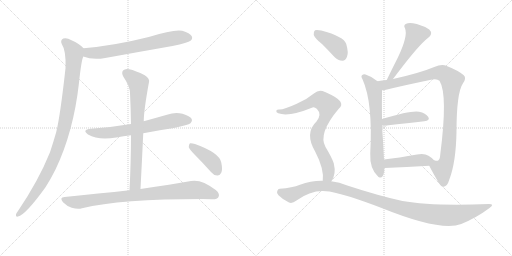
t = 0.00 s
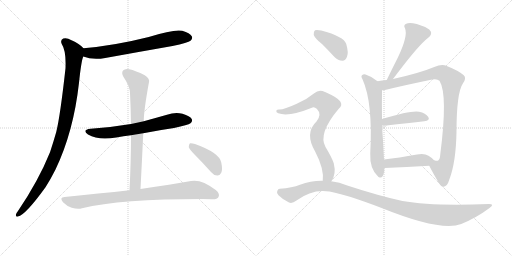
t = 2.28 s
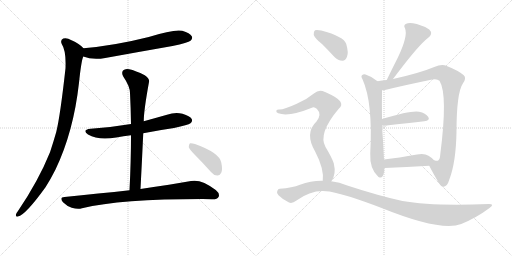
t = 4.56 s
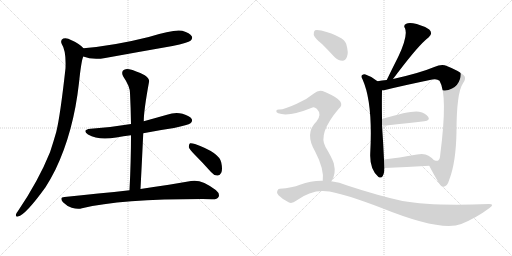
t = 6.85 s
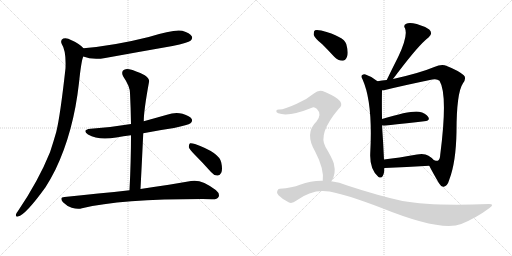
t = 9.13 s
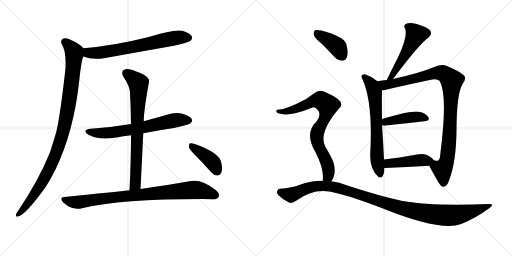
t = 11.41 s

The animated SVG that drew these frames (rendered in a browser with its animation timeline set to each time). Animation: 14 CSS @keyframes rules; one cycle of 11.41 s.

<svg version="1.1" viewBox="0 0 2048 1024" xmlns="http://www.w3.org/2000/svg">
  <g stroke="lightgray" stroke-dasharray="1,1" stroke-width="1" transform="scale(4, 4)">
    <line x1="0" y1="0" x2="256" y2="256"></line>
    <line x1="256" y1="0" x2="0" y2="256"></line>
    <line x1="128" y1="0" x2="128" y2="256"></line>
    <line x1="0" y1="128" x2="256" y2="128"></line>
    <line x1="256" y1="0" x2="512" y2="256"></line>
    <line x1="512" y1="0" x2="256" y2="256"></line>
    <line x1="384" y1="0" x2="384" y2="256"></line>
    <line x1="256" y1="128" x2="512" y2="128"></line>
  </g>
<g transform="scale(1, -1) translate(0, -850)">
   <style type="text/css">
    @keyframes keyframes0 {
      from {
       stroke: black;
       stroke-dashoffset: 680;
       stroke-width: 128;
       }
       69% {
       animation-timing-function: step-end;
       stroke: black;
       stroke-dashoffset: 0;
       stroke-width: 128;
       }
       to {
       stroke: black;
       stroke-width: 1024;
       }
       }
       #make-me-a-hanzi-animation-0 {
         animation: keyframes0 0.803385s both;
         animation-delay: 0.000000s;
         animation-timing-function: linear;
       }
    @keyframes keyframes1 {
      from {
       stroke: black;
       stroke-dashoffset: 1014;
       stroke-width: 128;
       }
       77% {
       animation-timing-function: step-end;
       stroke: black;
       stroke-dashoffset: 0;
       stroke-width: 128;
       }
       to {
       stroke: black;
       stroke-width: 1024;
       }
       }
       #make-me-a-hanzi-animation-1 {
         animation: keyframes1 1.075195s both;
         animation-delay: 0.803385s;
         animation-timing-function: linear;
       }
    @keyframes keyframes2 {
      from {
       stroke: black;
       stroke-dashoffset: 662;
       stroke-width: 128;
       }
       68% {
       animation-timing-function: step-end;
       stroke: black;
       stroke-dashoffset: 0;
       stroke-width: 128;
       }
       to {
       stroke: black;
       stroke-width: 1024;
       }
       }
       #make-me-a-hanzi-animation-2 {
         animation: keyframes2 0.788737s both;
         animation-delay: 1.878581s;
         animation-timing-function: linear;
       }
    @keyframes keyframes3 {
      from {
       stroke: black;
       stroke-dashoffset: 747;
       stroke-width: 128;
       }
       71% {
       animation-timing-function: step-end;
       stroke: black;
       stroke-dashoffset: 0;
       stroke-width: 128;
       }
       to {
       stroke: black;
       stroke-width: 1024;
       }
       }
       #make-me-a-hanzi-animation-3 {
         animation: keyframes3 0.857910s both;
         animation-delay: 2.667318s;
         animation-timing-function: linear;
       }
    @keyframes keyframes4 {
      from {
       stroke: black;
       stroke-dashoffset: 868;
       stroke-width: 128;
       }
       74% {
       animation-timing-function: step-end;
       stroke: black;
       stroke-dashoffset: 0;
       stroke-width: 128;
       }
       to {
       stroke: black;
       stroke-width: 1024;
       }
       }
       #make-me-a-hanzi-animation-4 {
         animation: keyframes4 0.956380s both;
         animation-delay: 3.525228s;
         animation-timing-function: linear;
       }
    @keyframes keyframes5 {
      from {
       stroke: black;
       stroke-dashoffset: 407;
       stroke-width: 128;
       }
       57% {
       animation-timing-function: step-end;
       stroke: black;
       stroke-dashoffset: 0;
       stroke-width: 128;
       }
       to {
       stroke: black;
       stroke-width: 1024;
       }
       }
       #make-me-a-hanzi-animation-5 {
         animation: keyframes5 0.581217s both;
         animation-delay: 4.481608s;
         animation-timing-function: linear;
       }
    @keyframes keyframes6 {
      from {
       stroke: black;
       stroke-dashoffset: 517;
       stroke-width: 128;
       }
       63% {
       animation-timing-function: step-end;
       stroke: black;
       stroke-dashoffset: 0;
       stroke-width: 128;
       }
       to {
       stroke: black;
       stroke-width: 1024;
       }
       }
       #make-me-a-hanzi-animation-6 {
         animation: keyframes6 0.670736s both;
         animation-delay: 5.062826s;
         animation-timing-function: linear;
       }
    @keyframes keyframes7 {
      from {
       stroke: black;
       stroke-dashoffset: 661;
       stroke-width: 128;
       }
       68% {
       animation-timing-function: step-end;
       stroke: black;
       stroke-dashoffset: 0;
       stroke-width: 128;
       }
       to {
       stroke: black;
       stroke-width: 1024;
       }
       }
       #make-me-a-hanzi-animation-7 {
         animation: keyframes7 0.787923s both;
         animation-delay: 5.733561s;
         animation-timing-function: linear;
       }
    @keyframes keyframes8 {
      from {
       stroke: black;
       stroke-dashoffset: 979;
       stroke-width: 128;
       }
       76% {
       animation-timing-function: step-end;
       stroke: black;
       stroke-dashoffset: 0;
       stroke-width: 128;
       }
       to {
       stroke: black;
       stroke-width: 1024;
       }
       }
       #make-me-a-hanzi-animation-8 {
         animation: keyframes8 1.046712s both;
         animation-delay: 6.521484s;
         animation-timing-function: linear;
       }
    @keyframes keyframes9 {
      from {
       stroke: black;
       stroke-dashoffset: 432;
       stroke-width: 128;
       }
       58% {
       animation-timing-function: step-end;
       stroke: black;
       stroke-dashoffset: 0;
       stroke-width: 128;
       }
       to {
       stroke: black;
       stroke-width: 1024;
       }
       }
       #make-me-a-hanzi-animation-9 {
         animation: keyframes9 0.601562s both;
         animation-delay: 7.568197s;
         animation-timing-function: linear;
       }
    @keyframes keyframes10 {
      from {
       stroke: black;
       stroke-dashoffset: 444;
       stroke-width: 128;
       }
       59% {
       animation-timing-function: step-end;
       stroke: black;
       stroke-dashoffset: 0;
       stroke-width: 128;
       }
       to {
       stroke: black;
       stroke-width: 1024;
       }
       }
       #make-me-a-hanzi-animation-10 {
         animation: keyframes10 0.611328s both;
         animation-delay: 8.169759s;
         animation-timing-function: linear;
       }
    @keyframes keyframes11 {
      from {
       stroke: black;
       stroke-dashoffset: 396;
       stroke-width: 128;
       }
       56% {
       animation-timing-function: step-end;
       stroke: black;
       stroke-dashoffset: 0;
       stroke-width: 128;
       }
       to {
       stroke: black;
       stroke-width: 1024;
       }
       }
       #make-me-a-hanzi-animation-11 {
         animation: keyframes11 0.572266s both;
         animation-delay: 8.781087s;
         animation-timing-function: linear;
       }
    @keyframes keyframes12 {
      from {
       stroke: black;
       stroke-dashoffset: 790;
       stroke-width: 128;
       }
       72% {
       animation-timing-function: step-end;
       stroke: black;
       stroke-dashoffset: 0;
       stroke-width: 128;
       }
       to {
       stroke: black;
       stroke-width: 1024;
       }
       }
       #make-me-a-hanzi-animation-12 {
         animation: keyframes12 0.892904s both;
         animation-delay: 9.353353s;
         animation-timing-function: linear;
       }
    @keyframes keyframes13 {
      from {
       stroke: black;
       stroke-dashoffset: 1121;
       stroke-width: 128;
       }
       78% {
       animation-timing-function: step-end;
       stroke: black;
       stroke-dashoffset: 0;
       stroke-width: 128;
       }
       to {
       stroke: black;
       stroke-width: 1024;
       }
       }
       #make-me-a-hanzi-animation-13 {
         animation: keyframes13 1.162272s both;
         animation-delay: 10.246257s;
         animation-timing-function: linear;
       }
</style>
<path d="M 333 624 Q 370 609 421 618 Q 553 642 690 666 Q 753 679 762 687 Q 772 696 767 705 Q 760 718 729 727 Q 696 734 595 702 Q 460 668 334 657 C 304 654 305 634 333 624 Z" fill="lightgray"></path> 
<path d="M 334 657 Q 318 675 286 689 Q 267 701 253 696 Q 240 689 247 674 Q 265 647 262 577 Q 241 387 225 322 Q 213 280 200 241 Q 154 127 72 6 Q 66 -1 64 -7 Q 61 -19 72 -16 Q 102 -10 182 101 Q 203 134 222 172 Q 294 322 316 519 Q 325 606 333 624 C 340 652 340 652 334 657 Z" fill="lightgray"></path> 
<path d="M 573 317 Q 633 329 696 338 Q 753 350 762 357 Q 771 364 767 374 Q 760 386 730 395 Q 700 402 668 391 Q 622 378 575 365 L 524 354 Q 448 341 363 335 Q 326 331 352 312 Q 394 287 465 300 Q 493 306 524 309 L 573 317 Z" fill="lightgray"></path> 
<path d="M 562 94 Q 568 209 573 317 L 575 365 Q 575 407 596 522 Q 600 534 579 549 Q 542 568 517 573 Q 501 577 492 568 Q 485 559 493 544 Q 520 504 520 478 Q 523 418 524 354 L 524 309 Q 524 206 518 89 C 517 59 560 64 562 94 Z" fill="lightgray"></path> 
<path d="M 518 89 Q 397 76 258 62 Q 236 61 252 41 Q 268 25 287 19 Q 311 12 328 17 Q 482 54 810 54 Q 828 54 847 53 Q 869 52 874 62 Q 881 75 863 90 Q 805 135 764 126 Q 688 113 562 94 L 518 89 Z" fill="lightgray"></path> 
<path d="M 780 230 Q 811 199 844 162 Q 854 149 869 148 Q 879 147 885 159 Q 891 172 885 200 Q 878 239 780 274 Q 767 278 760 277 Q 756 274 755 262 Q 758 252 780 230 Z" fill="lightgray"></path> 
<path d="M 1572 534 Q 1662 654 1700 688 Q 1706 694 1714 700 Q 1733 716 1717 732 Q 1698 745 1667 754 Q 1637 761 1625 755 Q 1612 749 1620 737 Q 1633 707 1592 621 Q 1570 578 1547 530 C 1534 503 1554 510 1572 534 Z" fill="lightgray"></path> 
<path d="M 1510 525 Q 1488 544 1462 552 Q 1455 555 1449 550 Q 1442 546 1450 533 Q 1492 440 1481 237 Q 1478 174 1513 143 Q 1514 143 1516 141 Q 1532 134 1537 165 Q 1537 172 1538 178 L 1536 212 Q 1533 279 1528 348 L 1528 374 Q 1527 438 1528 489 C 1528 511 1528 511 1510 525 Z" fill="lightgray"></path> 
<path d="M 1717 187 Q 1729 163 1756 117 Q 1765 101 1775 103 Q 1790 106 1797 131 Q 1824 201 1826 323 Q 1826 479 1852 517 Q 1867 538 1855 549 Q 1833 568 1787 586 Q 1768 596 1737 582 Q 1680 558 1572 534 L 1547 530 Q 1528 529 1510 525 C 1480 520 1498 484 1528 489 Q 1534 489 1540 490 Q 1613 508 1729 532 Q 1748 536 1758 527 Q 1792 472 1761 232 Q 1760 210 1751 207 Q 1748 206 1736 209 C 1708 205 1708 205 1717 187 Z" fill="lightgray"></path> 
<path d="M 1528 348 Q 1535 347 1546 348 Q 1633 358 1697 365 Q 1722 368 1713 382 Q 1703 398 1676 403 Q 1646 409 1528 374 C 1499 366 1498 350 1528 348 Z" fill="lightgray"></path> 
<path d="M 1538 178 Q 1626 182 1717 187 C 1747 189 1754 189 1736 209 Q 1729 218 1714 227 Q 1698 237 1668 232 Q 1595 219 1536 212 C 1506 208 1508 177 1538 178 Z" fill="lightgray"></path> 
<path d="M 1289 673 Q 1311 651 1337 623 Q 1352 607 1370 607 Q 1382 608 1388 623 Q 1395 639 1385 674 Q 1376 704 1285 728 Q 1267 732 1260 729 Q 1254 725 1255 710 Q 1259 697 1289 673 Z" fill="lightgray"></path> 
<path d="M 1325 125 Q 1346 152 1335 197 Q 1328 219 1302 262 Q 1271 316 1355 415 Q 1389 443 1309 478 Q 1305 481 1300 482 Q 1276 495 1257 477 Q 1227 452 1187 435 Q 1133 410 1115 412 Q 1108 412 1105 407 Q 1104 401 1113 397 Q 1155 381 1250 420 Q 1257 424 1267 415 Q 1289 393 1266 364 Q 1217 318 1261 243 Q 1297 174 1291 127 C 1290 97 1310 99 1325 125 Z" fill="lightgray"></path> 
<path d="M 1291 127 Q 1245 128 1200 111 Q 1169 99 1119 95 Q 1112 95 1109 86 Q 1105 79 1114 69 Q 1132 51 1156 40 Q 1168 34 1186 48 Q 1250 96 1318 84 Q 1385 72 1524 19 Q 1764 -78 1845 -46 Q 1906 -21 1958 18 Q 1980 34 1956 34 Q 1725 25 1610 46 Q 1514 67 1389 108 Q 1358 121 1325 125 L 1291 127 Z" fill="lightgray"></path> 
      <clipPath id="make-me-a-hanzi-clip-0">
      <path d="M 333 624 Q 370 609 421 618 Q 553 642 690 666 Q 753 679 762 687 Q 772 696 767 705 Q 760 718 729 727 Q 696 734 595 702 Q 460 668 334 657 C 304 654 305 634 333 624 Z" fill="lightgray"></path>
      </clipPath>
      <path clip-path="url(#make-me-a-hanzi-clip-0)" d="M 342 651 L 357 638 L 409 640 L 684 696 L 755 699 " fill="none" id="make-me-a-hanzi-animation-0" stroke-dasharray="552 1104" stroke-linecap="round"></path>

      <clipPath id="make-me-a-hanzi-clip-1">
      <path d="M 334 657 Q 318 675 286 689 Q 267 701 253 696 Q 240 689 247 674 Q 265 647 262 577 Q 241 387 225 322 Q 213 280 200 241 Q 154 127 72 6 Q 66 -1 64 -7 Q 61 -19 72 -16 Q 102 -10 182 101 Q 203 134 222 172 Q 294 322 316 519 Q 325 606 333 624 C 340 652 340 652 334 657 Z" fill="lightgray"></path>
      </clipPath>
      <path clip-path="url(#make-me-a-hanzi-clip-1)" d="M 259 683 L 291 650 L 297 631 L 286 514 L 253 326 L 210 201 L 186 152 L 135 67 L 72 -8 " fill="none" id="make-me-a-hanzi-animation-1" stroke-dasharray="886 1772" stroke-linecap="round"></path>

      <clipPath id="make-me-a-hanzi-clip-2">
      <path d="M 573 317 Q 633 329 696 338 Q 753 350 762 357 Q 771 364 767 374 Q 760 386 730 395 Q 700 402 668 391 Q 622 378 575 365 L 524 354 Q 448 341 363 335 Q 326 331 352 312 Q 394 287 465 300 Q 493 306 524 309 L 573 317 Z" fill="lightgray"></path>
      </clipPath>
      <path clip-path="url(#make-me-a-hanzi-clip-2)" d="M 355 325 L 397 317 L 438 318 L 707 370 L 755 368 " fill="none" id="make-me-a-hanzi-animation-2" stroke-dasharray="534 1068" stroke-linecap="round"></path>

      <clipPath id="make-me-a-hanzi-clip-3">
      <path d="M 562 94 Q 568 209 573 317 L 575 365 Q 575 407 596 522 Q 600 534 579 549 Q 542 568 517 573 Q 501 577 492 568 Q 485 559 493 544 Q 520 504 520 478 Q 523 418 524 354 L 524 309 Q 524 206 518 89 C 517 59 560 64 562 94 Z" fill="lightgray"></path>
      </clipPath>
      <path clip-path="url(#make-me-a-hanzi-clip-3)" d="M 504 559 L 554 516 L 555 495 L 542 120 L 525 97 " fill="none" id="make-me-a-hanzi-animation-3" stroke-dasharray="619 1238" stroke-linecap="round"></path>

      <clipPath id="make-me-a-hanzi-clip-4">
      <path d="M 518 89 Q 397 76 258 62 Q 236 61 252 41 Q 268 25 287 19 Q 311 12 328 17 Q 482 54 810 54 Q 828 54 847 53 Q 869 52 874 62 Q 881 75 863 90 Q 805 135 764 126 Q 688 113 562 94 L 518 89 Z" fill="lightgray"></path>
      </clipPath>
      <path clip-path="url(#make-me-a-hanzi-clip-4)" d="M 255 51 L 310 41 L 455 61 L 764 90 L 810 87 L 861 70 " fill="none" id="make-me-a-hanzi-animation-4" stroke-dasharray="740 1480" stroke-linecap="round"></path>

      <clipPath id="make-me-a-hanzi-clip-5">
      <path d="M 780 230 Q 811 199 844 162 Q 854 149 869 148 Q 879 147 885 159 Q 891 172 885 200 Q 878 239 780 274 Q 767 278 760 277 Q 756 274 755 262 Q 758 252 780 230 Z" fill="lightgray"></path>
      </clipPath>
      <path clip-path="url(#make-me-a-hanzi-clip-5)" d="M 764 267 L 845 207 L 870 164 " fill="none" id="make-me-a-hanzi-animation-5" stroke-dasharray="279 558" stroke-linecap="round"></path>

      <clipPath id="make-me-a-hanzi-clip-6">
      <path d="M 1572 534 Q 1662 654 1700 688 Q 1706 694 1714 700 Q 1733 716 1717 732 Q 1698 745 1667 754 Q 1637 761 1625 755 Q 1612 749 1620 737 Q 1633 707 1592 621 Q 1570 578 1547 530 C 1534 503 1554 510 1572 534 Z" fill="lightgray"></path>
      </clipPath>
      <path clip-path="url(#make-me-a-hanzi-clip-6)" d="M 1628 745 L 1642 738 L 1664 711 L 1572 548 L 1552 536 " fill="none" id="make-me-a-hanzi-animation-6" stroke-dasharray="389 778" stroke-linecap="round"></path>

      <clipPath id="make-me-a-hanzi-clip-7">
      <path d="M 1510 525 Q 1488 544 1462 552 Q 1455 555 1449 550 Q 1442 546 1450 533 Q 1492 440 1481 237 Q 1478 174 1513 143 Q 1514 143 1516 141 Q 1532 134 1537 165 Q 1537 172 1538 178 L 1536 212 Q 1533 279 1528 348 L 1528 374 Q 1527 438 1528 489 C 1528 511 1528 511 1510 525 Z" fill="lightgray"></path>
      </clipPath>
      <path clip-path="url(#make-me-a-hanzi-clip-7)" d="M 1457 542 L 1489 507 L 1500 470 L 1507 228 L 1521 152 " fill="none" id="make-me-a-hanzi-animation-7" stroke-dasharray="533 1066" stroke-linecap="round"></path>

      <clipPath id="make-me-a-hanzi-clip-8">
      <path d="M 1717 187 Q 1729 163 1756 117 Q 1765 101 1775 103 Q 1790 106 1797 131 Q 1824 201 1826 323 Q 1826 479 1852 517 Q 1867 538 1855 549 Q 1833 568 1787 586 Q 1768 596 1737 582 Q 1680 558 1572 534 L 1547 530 Q 1528 529 1510 525 C 1480 520 1498 484 1528 489 Q 1534 489 1540 490 Q 1613 508 1729 532 Q 1748 536 1758 527 Q 1792 472 1761 232 Q 1760 210 1751 207 Q 1748 206 1736 209 C 1708 205 1708 205 1717 187 Z" fill="lightgray"></path>
      </clipPath>
      <path clip-path="url(#make-me-a-hanzi-clip-8)" d="M 1517 521 L 1532 513 L 1556 513 L 1754 560 L 1783 551 L 1807 528 L 1798 297 L 1786 205 L 1769 170 L 1774 118 " fill="none" id="make-me-a-hanzi-animation-8" stroke-dasharray="851 1702" stroke-linecap="round"></path>

      <clipPath id="make-me-a-hanzi-clip-9">
      <path d="M 1528 348 Q 1535 347 1546 348 Q 1633 358 1697 365 Q 1722 368 1713 382 Q 1703 398 1676 403 Q 1646 409 1528 374 C 1499 366 1498 350 1528 348 Z" fill="lightgray"></path>
      </clipPath>
      <path clip-path="url(#make-me-a-hanzi-clip-9)" d="M 1532 355 L 1544 365 L 1647 381 L 1679 383 L 1702 376 " fill="none" id="make-me-a-hanzi-animation-9" stroke-dasharray="304 608" stroke-linecap="round"></path>

      <clipPath id="make-me-a-hanzi-clip-10">
      <path d="M 1538 178 Q 1626 182 1717 187 C 1747 189 1754 189 1736 209 Q 1729 218 1714 227 Q 1698 237 1668 232 Q 1595 219 1536 212 C 1506 208 1508 177 1538 178 Z" fill="lightgray"></path>
      </clipPath>
      <path clip-path="url(#make-me-a-hanzi-clip-10)" d="M 1543 207 L 1554 196 L 1692 210 L 1726 208 " fill="none" id="make-me-a-hanzi-animation-10" stroke-dasharray="316 632" stroke-linecap="round"></path>

      <clipPath id="make-me-a-hanzi-clip-11">
      <path d="M 1289 673 Q 1311 651 1337 623 Q 1352 607 1370 607 Q 1382 608 1388 623 Q 1395 639 1385 674 Q 1376 704 1285 728 Q 1267 732 1260 729 Q 1254 725 1255 710 Q 1259 697 1289 673 Z" fill="lightgray"></path>
      </clipPath>
      <path clip-path="url(#make-me-a-hanzi-clip-11)" d="M 1266 720 L 1351 662 L 1367 628 " fill="none" id="make-me-a-hanzi-animation-11" stroke-dasharray="268 536" stroke-linecap="round"></path>

      <clipPath id="make-me-a-hanzi-clip-12">
      <path d="M 1325 125 Q 1346 152 1335 197 Q 1328 219 1302 262 Q 1271 316 1355 415 Q 1389 443 1309 478 Q 1305 481 1300 482 Q 1276 495 1257 477 Q 1227 452 1187 435 Q 1133 410 1115 412 Q 1108 412 1105 407 Q 1104 401 1113 397 Q 1155 381 1250 420 Q 1257 424 1267 415 Q 1289 393 1266 364 Q 1217 318 1261 243 Q 1297 174 1291 127 C 1290 97 1310 99 1325 125 Z" fill="lightgray"></path>
      </clipPath>
      <path clip-path="url(#make-me-a-hanzi-clip-12)" d="M 1112 405 L 1153 405 L 1271 449 L 1289 446 L 1311 429 L 1303 386 L 1273 332 L 1267 303 L 1275 262 L 1312 184 L 1314 150 L 1297 133 " fill="none" id="make-me-a-hanzi-animation-12" stroke-dasharray="662 1324" stroke-linecap="round"></path>

      <clipPath id="make-me-a-hanzi-clip-13">
      <path d="M 1291 127 Q 1245 128 1200 111 Q 1169 99 1119 95 Q 1112 95 1109 86 Q 1105 79 1114 69 Q 1132 51 1156 40 Q 1168 34 1186 48 Q 1250 96 1318 84 Q 1385 72 1524 19 Q 1764 -78 1845 -46 Q 1906 -21 1958 18 Q 1980 34 1956 34 Q 1725 25 1610 46 Q 1514 67 1389 108 Q 1358 121 1325 125 L 1291 127 Z" fill="lightgray"></path>
      </clipPath>
      <path clip-path="url(#make-me-a-hanzi-clip-13)" d="M 1123 81 L 1164 70 L 1256 104 L 1329 104 L 1629 11 L 1771 -11 L 1837 -8 L 1960 26 " fill="none" id="make-me-a-hanzi-animation-13" stroke-dasharray="993 1986" stroke-linecap="round"></path>

</g>
</svg>
